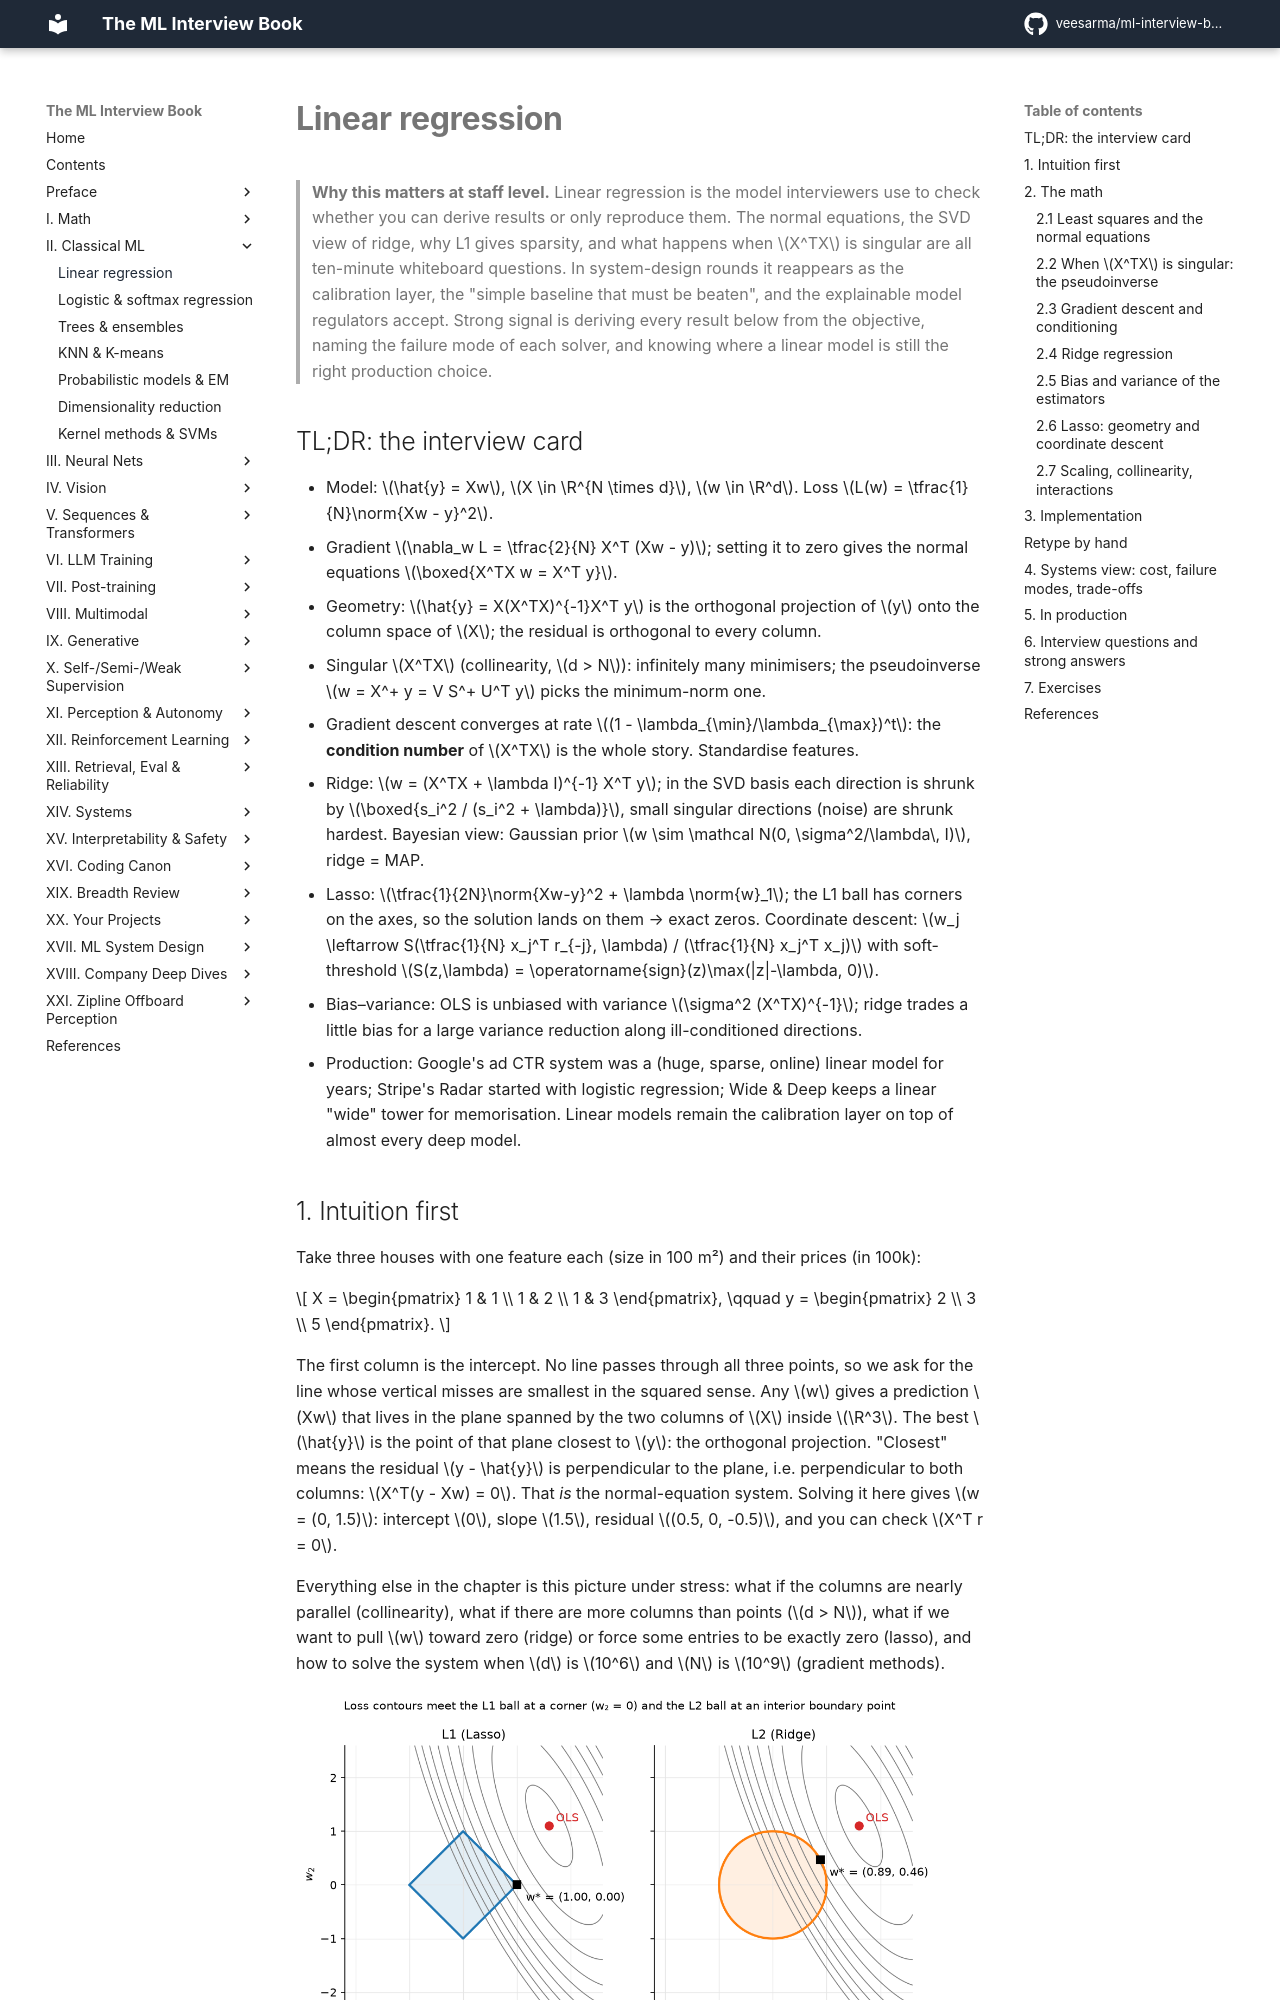

repository: veesarma/ml-interview-book · page: part02-classical/01-linear-regression/index.html · generator: mkdocs

# Linear regression

> **Why this matters at staff level.** Linear regression is the model interviewers use
> to check whether you can derive results or only reproduce them. The normal equations,
> the SVD view of ridge, why L1 gives sparsity, and what happens when $X^TX$ is singular
> are all ten-minute whiteboard questions. In system-design rounds it reappears as the
> calibration layer, the "simple baseline that must be beaten", and the explainable
> model regulators accept. Strong signal is deriving every result below from the
> objective, naming the failure mode of each solver, and knowing where a linear model
> is still the right production choice.

## TL;DR: the interview card

- Model: $\hat{y} = Xw$, $X \in \R^{N \times d}$, $w \in \R^d$. Loss $L(w) = \tfrac{1}{N}\norm{Xw - y}^2$.
- Gradient $\nabla_w L = \tfrac{2}{N} X^T (Xw - y)$; setting it to zero gives the normal equations $\boxed{X^TX w = X^T y}$.
- Geometry: $\hat{y} = X(X^TX)^{-1}X^T y$ is the orthogonal projection of $y$ onto the column space of $X$; the residual is orthogonal to every column.
- Singular $X^TX$ (collinearity, $d > N$): infinitely many minimisers; the pseudoinverse $w = X^+ y = V S^+ U^T y$ picks the minimum-norm one.
- Gradient descent converges at rate $(1 - \lambda_{\min}/\lambda_{\max})^t$: the **condition number** of $X^TX$ is the whole story. Standardise features.
- Ridge: $w = (X^TX + \lambda I)^{-1} X^T y$; in the SVD basis each direction is shrunk by $\boxed{s_i^2 / (s_i^2 + \lambda)}$, small singular directions (noise) are shrunk hardest. Bayesian view: Gaussian prior $w \sim \mathcal N(0, \sigma^2/\lambda\, I)$, ridge = MAP.
- Lasso: $\tfrac{1}{2N}\norm{Xw-y}^2 + \lambda \norm{w}_1$; the L1 ball has corners on the axes, so the solution lands on them → exact zeros. Coordinate descent: $w_j \leftarrow S(\tfrac{1}{N} x_j^T r_{-j}, \lambda) / (\tfrac{1}{N} x_j^T x_j)$ with soft-threshold $S(z,\lambda) = \operatorname{sign}(z)\max(|z|-\lambda, 0)$.
- Bias–variance: OLS is unbiased with variance $\sigma^2 (X^TX)^{-1}$; ridge trades a little bias for a large variance reduction along ill-conditioned directions.
- Production: Google's ad CTR system was a (huge, sparse, online) linear model for years; Stripe's Radar started with logistic regression; Wide & Deep keeps a linear "wide" tower for memorisation. Linear models remain the calibration layer on top of almost every deep model.

## 1. Intuition first

Take three houses with one feature each (size in 100 m²) and their prices (in 100k):

$$
X = \begin{pmatrix} 1 & 1 \\ 1 & 2 \\ 1 & 3 \end{pmatrix}, \qquad y = \begin{pmatrix} 2 \\ 3 \\ 5 \end{pmatrix}.
$$

The first column is the intercept. No line passes through all three points, so we
ask for the line whose vertical misses are smallest in the squared sense. Any $w$
gives a prediction $Xw$ that lives in the plane spanned by the two columns of $X$
inside $\R^3$. The best $\hat{y}$ is the point of that plane closest to $y$: the
orthogonal projection. "Closest" means the residual $y - \hat{y}$ is perpendicular to
the plane, i.e. perpendicular to both columns: $X^T(y - Xw) = 0$. That *is* the
normal-equation system. Solving it here gives $w = (0, 1.5)$: intercept $0$, slope
$1.5$, residual $(0.5, 0, -0.5)$, and you can check $X^T r = 0$.

Everything else in the chapter is this picture under stress: what if the columns are
nearly parallel (collinearity), what if there are more columns than points
($d > N$), what if we want to pull $w$ toward zero (ridge) or force some entries to
be exactly zero (lasso), and how to solve the system when $d$ is $10^6$ and $N$ is
$10^9$ (gradient methods).

![L1 vs L2 geometry](../assets/figures/part02_l1_l2_geometry.png){ width="640" }

*Figure: the same elliptical loss contours meet a diamond (L1 ball) at a corner where
$w_2 = 0$, but meet a circle (L2 ball) at a generic boundary point where both
coordinates are non-zero. This is the entire reason lasso selects features and ridge
does not.*

## 2. The math

Uses: gradient of a quadratic form, SVD, orthogonal projections
([Part I](../part01-math/01-linear-algebra.md)), Gaussian MAP
([probability](../part01-math/03-probability.md)).
